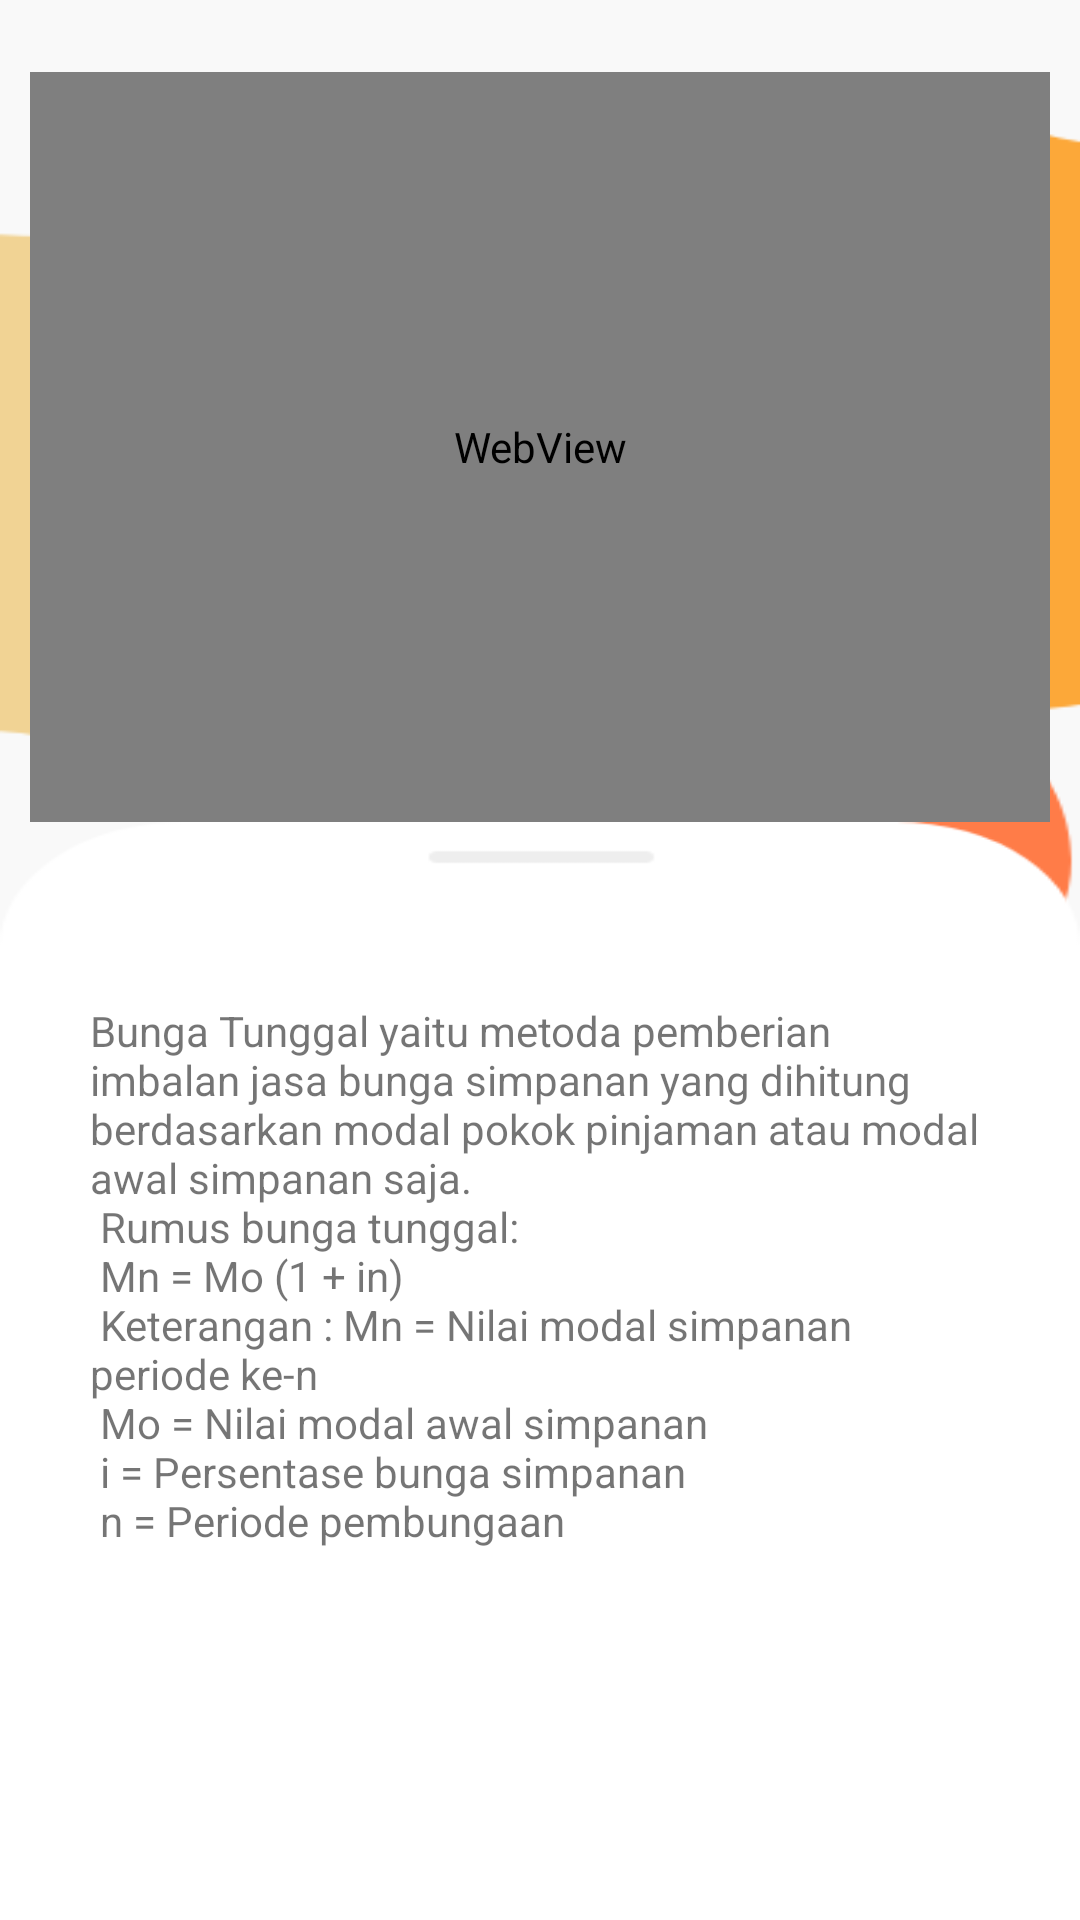

Write the Android layout XML for this screen, with the resource values it uses.
<!-- AndroidManifest.xml: application theme AppTheme.NoActionBar -->
<!-- res/layout/activity_matarit3.xml -->
<?xml version="1.0" encoding="utf-8"?>
<LinearLayout xmlns:android="http://schemas.android.com/apk/res/android"
    xmlns:tools="http://schemas.android.com/tools"
    android:layout_width="match_parent"
    android:layout_height="match_parent"
    android:background="@drawable/bgabout"
    android:orientation="vertical"
    tools:context=".Matarit3">

    <LinearLayout
        android:layout_width="match_parent"
        android:layout_height="wrap_content">

        <Button
            android:id="@+id/aritmatika3_back"
            android:layout_width="24dp"
            android:layout_height="24dp"
            android:layout_marginLeft="10dp"
            android:background="@drawable/ic_baseline_arrow_back_24" />

    </LinearLayout>

    <LinearLayout
        android:layout_width="match_parent"
        android:layout_height="250dp">


        <WebView
            android:id="@+id/videoa1"
            android:layout_width="match_parent"
            android:layout_height="match_parent"
            android:layout_marginLeft="10dp"
            android:layout_marginRight="10dp" />

    </LinearLayout>

    <LinearLayout
        android:layout_width="match_parent"
        android:layout_height="match_parent"
        android:background="@drawable/listcat">

        <LinearLayout
            android:layout_width="match_parent"
            android:layout_height="match_parent"
            android:layout_marginTop="30dp">

            <ScrollView
                android:layout_width="match_parent"
                android:layout_height="match_parent">

                <TextView
                    android:layout_width="match_parent"
                    android:layout_height="wrap_content"
                    android:padding="30dp"
                    android:text="@string/aritmatika3" />

            </ScrollView>
        </LinearLayout>

    </LinearLayout>
</LinearLayout>
<!-- resources referenced by this layout -->
<resources>
  <!-- drawable bgabout: png bitmap (drawable, 21175 bytes) -->
  <!-- drawable listcat: png bitmap (drawable, 7226 bytes) -->
  <string name="aritmatika3">Bunga Tunggal yaitu metoda pemberian imbalan jasa bunga simpanan yang dihitung berdasarkan modal pokok pinjaman atau modal awal simpanan saja. \n Rumus bunga tunggal:\n Mn = Mo (1 + in) \n Keterangan : Mn = Nilai modal simpanan periode ke-n \n Mo = Nilai modal awal simpanan \n i = Persentase bunga simpanan \n n = Periode pembungaan \n\n</string>
  <style name="AppTheme.NoActionBar" parent="Theme.AppCompat.Light.DarkActionBar">
          
          <item name="windowActionBar">false</item>
          <item name="windowNoTitle">true</item>
          <item name="colorPrimary">#FAC0C1</item>
          <item name="colorPrimaryDark">#000000</item>
          <item name="colorAccent">#EF1964</item>
      </style>
</resources>
